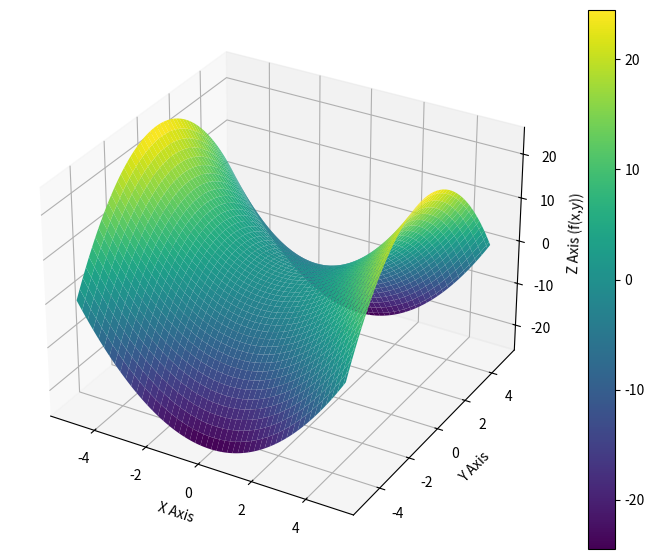

The matplotlib source for this figure:
"""
临界点可能是极大值、极小值，也可能是鞍点！
critical point may be maxima or minima or saddle point
局部最大值：如果在该点的周围小范围内，所有其他点的函数值都不大于该点的函数值，则称该点为局部最大值。
局部最小值：如果在该点的周围小范围内，所有其他点的函数值都不小于该点的函数值，则称该点为局部最小值。
鞍点：如果一个临界点既不是局部最大值也不是局部最小值，那么它可能是一个鞍点。鞍点的特点是在某些方向上函数值增加，而在另一些方向上函数值减少。
"""
import numpy as np
import matplotlib.pyplot as plt
from mpl_toolkits.mplot3d import Axes3D


# Define the function f(x, y) = x^2 - y^2
def f(x, y):
    return x**2 - y**2

# Generate data points
x = np.linspace(-5, 5, 100)  # Create an array of 100 equally spaced values from -5 to 5 for x
y = np.linspace(-5, 5, 100)  # Create an array of 100 equally spaced values from -5 to 5 for y
x, y = np.meshgrid(x, y)     # Create a grid of points representing all combinations of x and y values
z = f(x, y)                  # Compute the z values by applying the function to each point on the grid

# Create a figure and a 3D axis
fig = plt.figure(figsize=(10, 7))  # Set the size of the figure
ax = fig.add_subplot(111, projection='3d')  # Add a 3D subplot to the figure

# Plot the surface on the 3D axis
surf = ax.plot_surface(x, y, z, cmap='viridis')  # Plot the surface using the x, y, z coordinates and apply colormap

# Add a color bar which maps values to colors
fig.colorbar(surf)  # Add a color bar to the side of the plot

# Set labels for axes
ax.set_xlabel('X Axis')  # Label for X axis
ax.set_ylabel('Y Axis')  # Label for Y axis
ax.set_zlabel('Z Axis (f(x,y))')  # Label for Z axis, representing the function value

# Display the plot
plt.show()  # Show the plot on screen
